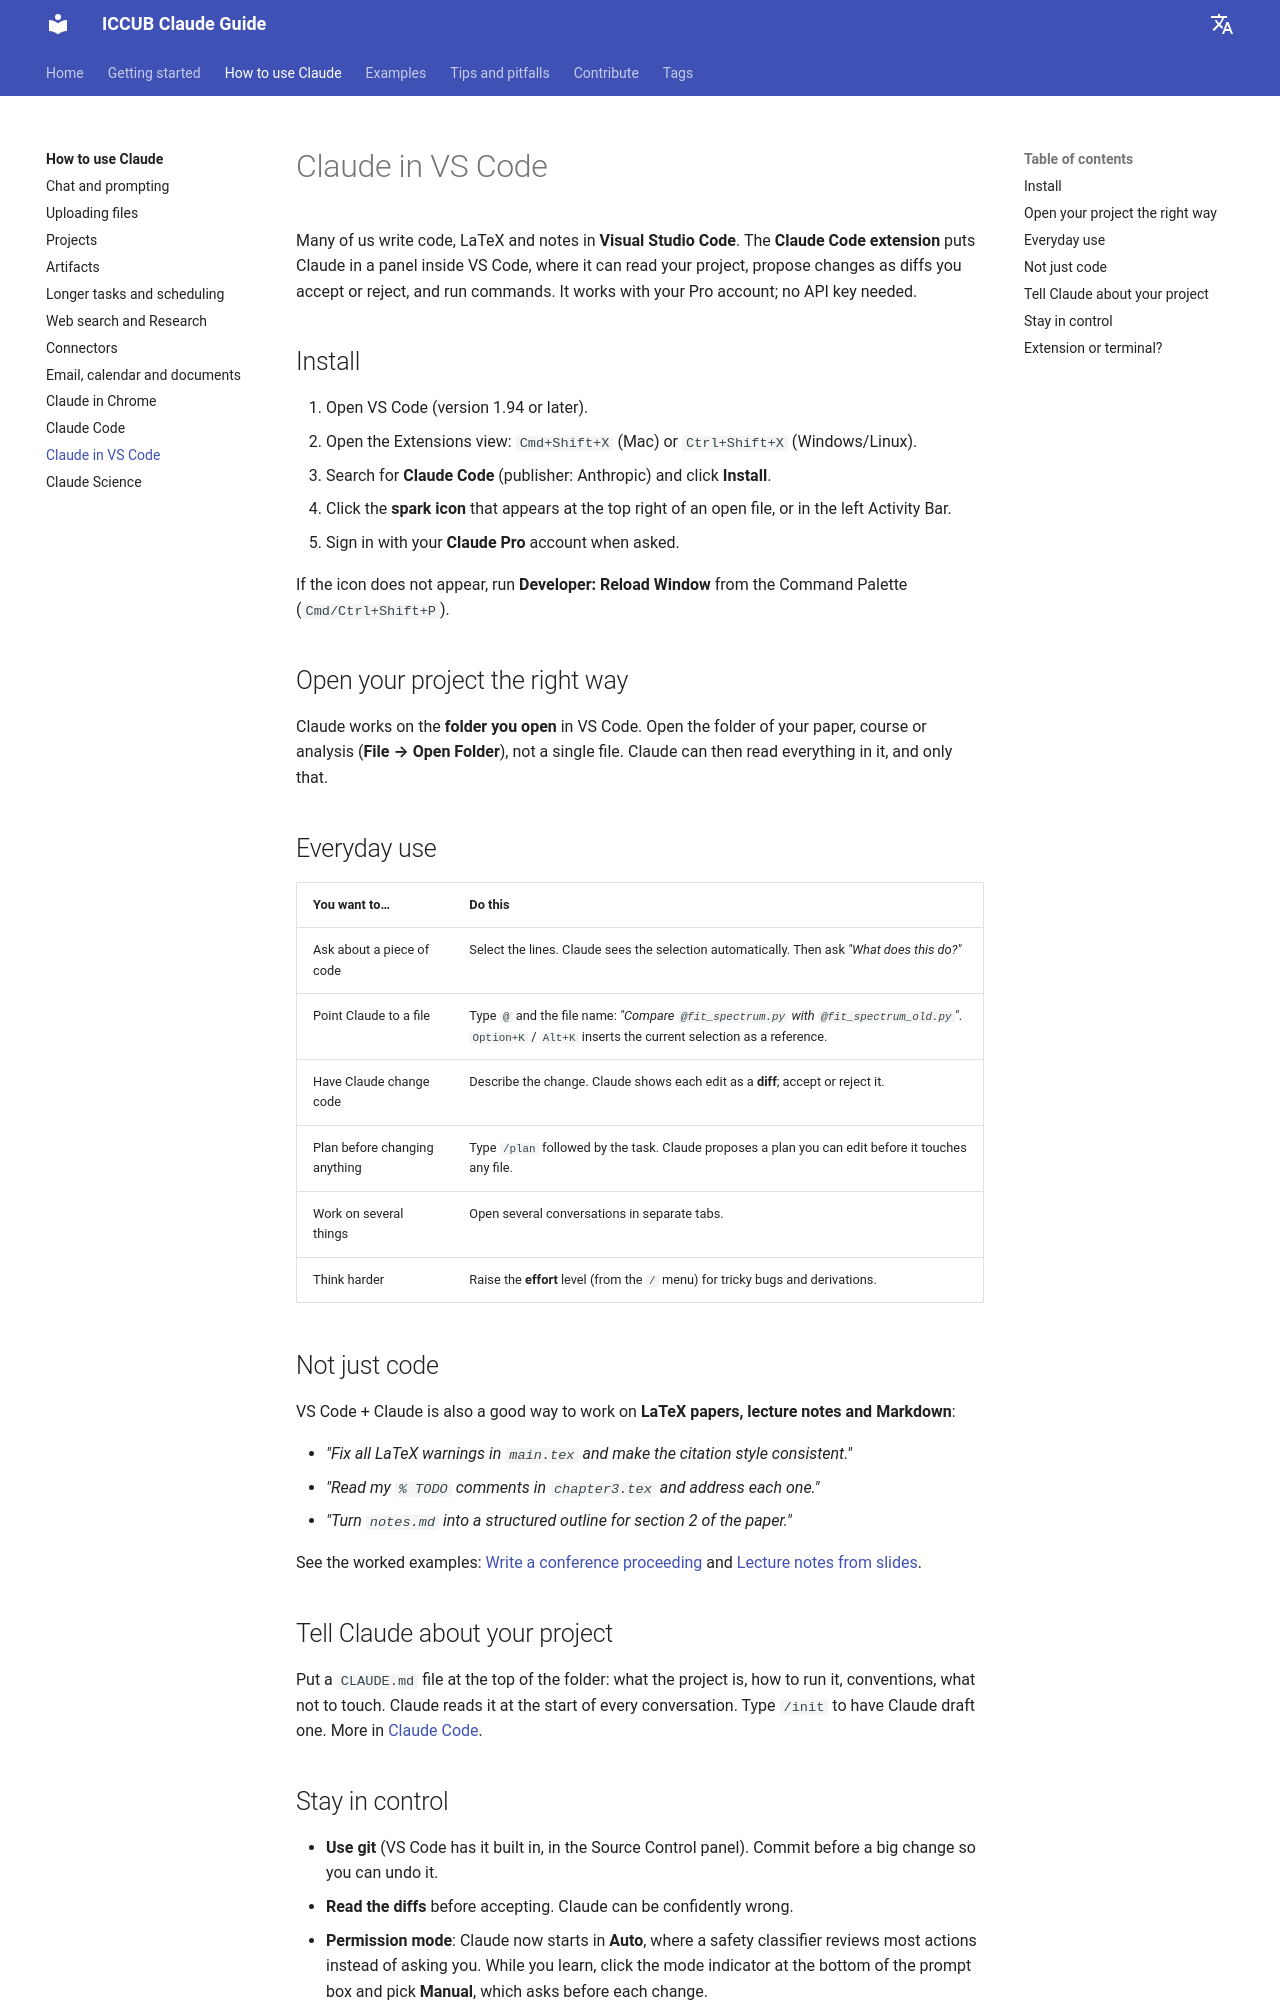

repository: vmathieuUB/iccub-claude-guide · page: using-claude/vs-code/index.html · generator: mkdocs

# Claude in VS Code

Many of us write code, LaTeX and notes in **Visual Studio Code**. The **Claude Code extension** puts Claude in a panel inside VS Code, where it can read your project, propose changes as diffs you accept or reject, and run commands. It works with your Pro account; no API key needed.

## Install

1. Open VS Code (version 1.94 or later).
2. Open the Extensions view: `Cmd+Shift+X` (Mac) or `Ctrl+Shift+X` (Windows/Linux).
3. Search for **Claude Code** (publisher: Anthropic) and click **Install**.
4. Click the **spark icon** that appears at the top right of an open file, or in the left Activity Bar.
5. Sign in with your **Claude Pro** account when asked.

If the icon does not appear, run **Developer: Reload Window** from the Command Palette (`Cmd/Ctrl+Shift+P`).

## Open your project the right way

Claude works on the **folder you open** in VS Code. Open the folder of your paper, course or analysis (**File → Open Folder**), not a single file. Claude can then read everything in it, and only that.

## Everyday use

| You want to… | Do this |
|---|---|
| Ask about a piece of code | Select the lines. Claude sees the selection automatically. Then ask *"What does this do?"* |
| Point Claude to a file | Type `@` and the file name: *"Compare `@fit_spectrum.py` with `@fit_spectrum_old.py`"*. `Option+K` / `Alt+K` inserts the current selection as a reference. |
| Have Claude change code | Describe the change. Claude shows each edit as a **diff**; accept or reject it. |
| Plan before changing anything | Type `/plan` followed by the task. Claude proposes a plan you can edit before it touches any file. |
| Work on several things | Open several conversations in separate tabs. |
| Think harder | Raise the **effort** level (from the `/` menu) for tricky bugs and derivations. |

## Not just code

VS Code + Claude is also a good way to work on **LaTeX papers, lecture notes and Markdown**:

- *"Fix all LaTeX warnings in `main.tex` and make the citation style consistent."*
- *"Read my `% TODO` comments in `chapter3.tex` and address each one."*
- *"Turn `notes.md` into a structured outline for section 2 of the paper."*

See the worked examples: [Write a conference proceeding](../examples/research/conference-proceeding.md) and [Lecture notes from slides](../examples/teaching/lecture-notes-from-slides.md).

## Tell Claude about your project

Put a `CLAUDE.md` file at the top of the folder: what the project is, how to run it, conventions, what not to touch. Claude reads it at the start of every conversation. Type `/init` to have Claude draft one. More in [Claude Code](claude-code.md#make-it-know-your-project).
